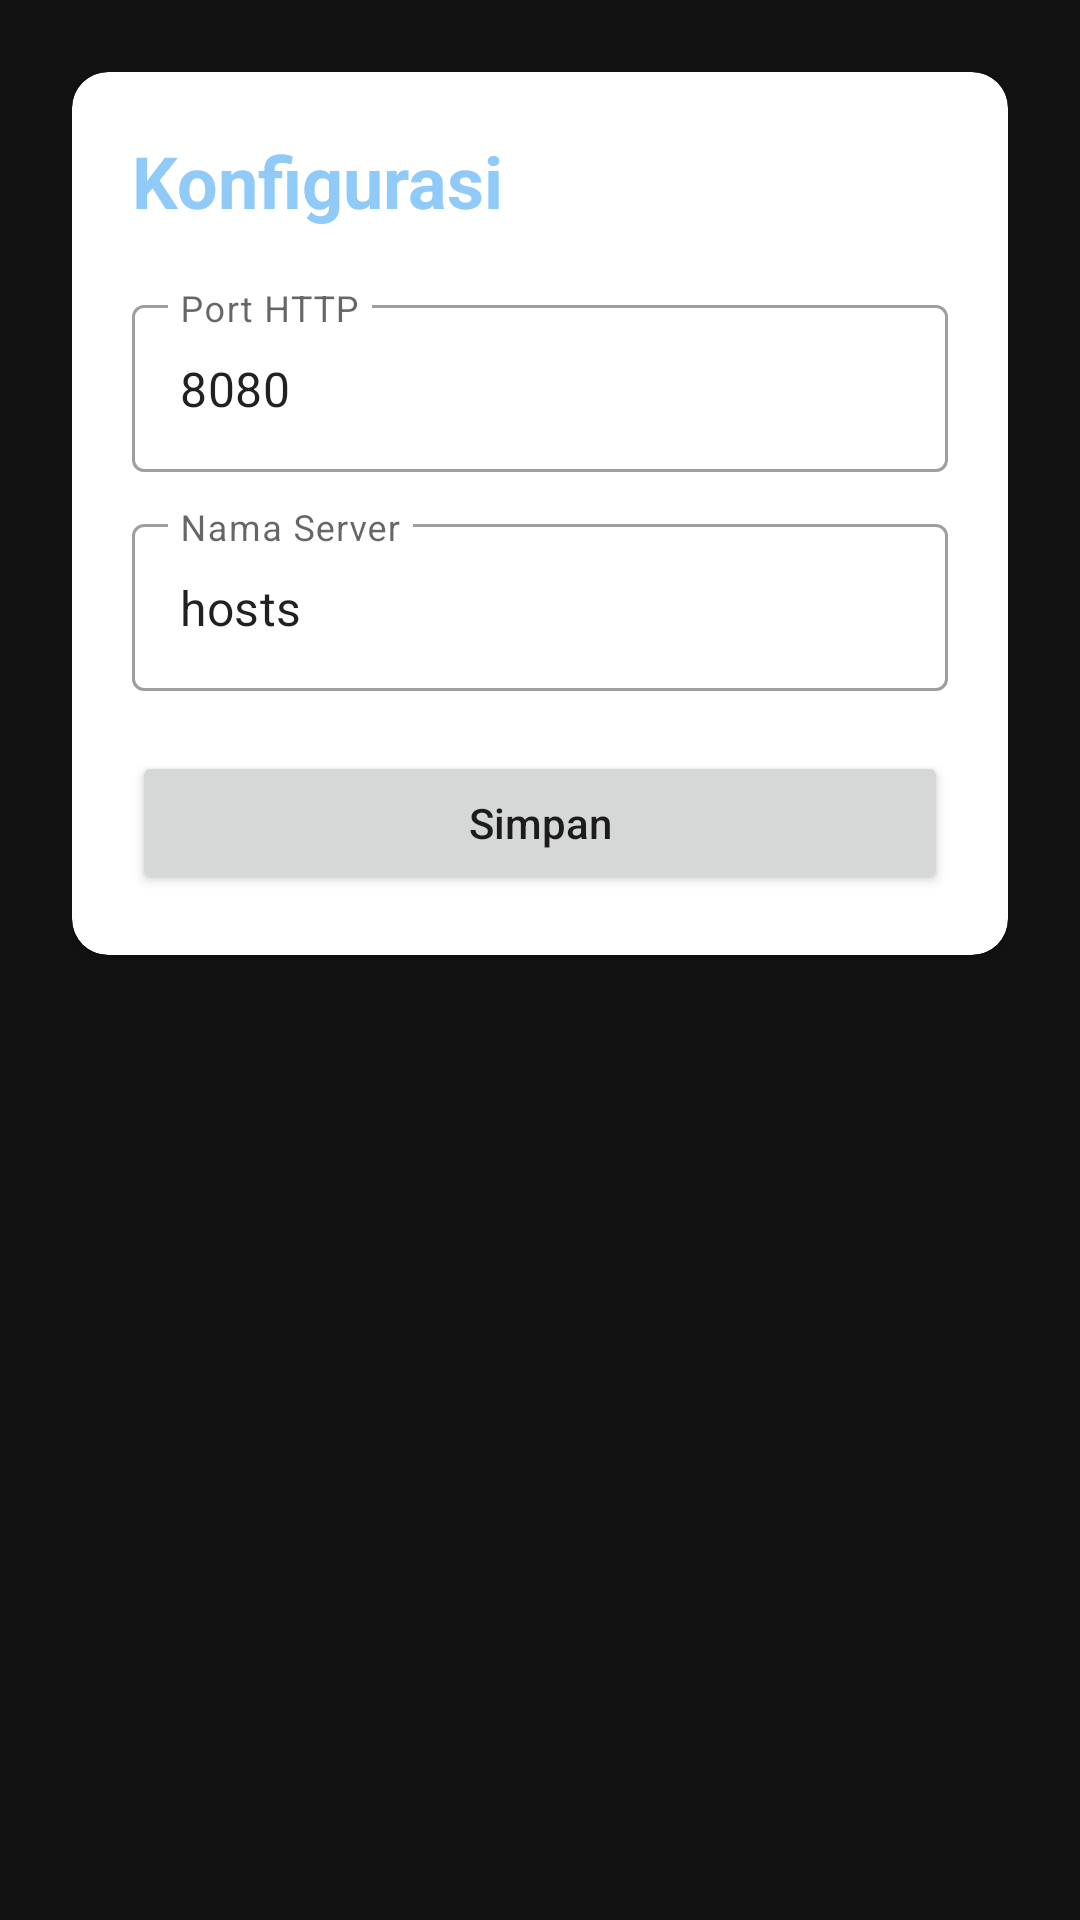

Produce the Android XML layout that renders to this screen, including the resource entries it uses.
<!-- AndroidManifest.xml: application theme AppTheme -->
<!-- res/layout/activity_config.xml -->
<?xml version="1.0" encoding="utf-8"?>
<ScrollView xmlns:android="http://schemas.android.com/apk/res/android"
	xmlns:app="http://schemas.android.com/apk/res-auto"
	android:layout_width="match_parent"
	android:layout_height="match_parent"
	android:background="@color/screen_background"
	android:fillViewport="true">

	<LinearLayout
		android:layout_width="match_parent"
		android:layout_height="wrap_content"
		android:orientation="vertical"
		android:padding="@dimen/screen_padding">

		<com.google.android.material.card.MaterialCardView
			android:layout_width="match_parent"
			android:layout_height="wrap_content"
			app:cardCornerRadius="@dimen/card_corner_radius"
			app:cardElevation="@dimen/card_elevation">

			<LinearLayout
				android:layout_width="match_parent"
				android:layout_height="wrap_content"
				android:orientation="vertical"
				android:padding="@dimen/panel_padding">

				<TextView
					android:layout_width="wrap_content"
					android:layout_height="wrap_content"
					android:text="Konfigurasi"
					android:textSize="24sp"
					android:textStyle="bold"
					android:textColor="@color/blue_primary" />

				<com.google.android.material.textfield.TextInputLayout
					android:layout_width="match_parent"
					android:layout_height="wrap_content"
					android:layout_marginTop="20dp"
					style="@style/Widget.MaterialComponents.TextInputLayout.OutlinedBox">

					<com.google.android.material.textfield.TextInputEditText
						android:id="@+id/config_port"
						android:layout_width="match_parent"
						android:layout_height="wrap_content"
						android:inputType="number"
						android:text="8080"
						android:hint="@string/config_port" />
				</com.google.android.material.textfield.TextInputLayout>

				<com.google.android.material.textfield.TextInputLayout
					android:layout_width="match_parent"
					android:layout_height="wrap_content"
					android:layout_marginTop="12dp"
					style="@style/Widget.MaterialComponents.TextInputLayout.OutlinedBox">

					<com.google.android.material.textfield.TextInputEditText
						android:id="@+id/config_title"
						android:layout_width="match_parent"
						android:layout_height="wrap_content"
						android:text="hosts"
						android:hint="@string/config_server_name" />
				</com.google.android.material.textfield.TextInputLayout>

				<Button
					android:id="@+id/config_save"
					android:layout_width="match_parent"
					android:layout_height="wrap_content"
					android:layout_marginTop="20dp"
					android:text="Simpan"
					android:textAllCaps="false" />
			</LinearLayout>
		</com.google.android.material.card.MaterialCardView>
	</LinearLayout>
</ScrollView>
<!-- resources referenced by this layout -->
<resources>
  <color name="blue_primary">#90CAF9</color>
  <color name="screen_background">#121212</color>
  <dimen name="card_corner_radius">12dp</dimen>
  <dimen name="card_elevation">2dp</dimen>
  <dimen name="panel_padding">20dp</dimen>
  <dimen name="screen_padding">24dp</dimen>
  <string name="config_port">Port HTTP</string>
  <string name="config_server_name">Nama Server</string>
  <style name="AppTheme" parent="Theme.MaterialComponents.DayNight.NoActionBar">
  		<item name="colorPrimary">@color/blue_primary</item>
  		<item name="colorPrimaryVariant">@color/blue_dark</item>
  		<item name="colorOnPrimary">@color/white</item>
  		<item name="colorSecondary">@color/blue_accent</item>
  		<item name="colorSecondaryVariant">@color/blue_accent</item>
  		<item name="colorOnSecondary">@color/white</item>
  		<item name="android:statusBarColor">@color/blue_dark</item>
  		<item name="android:navigationBarColor">@color/screen_background</item>
  		<item name="android:windowLightStatusBar">false</item>
  		<item name="android:forceDark">true</item>
  	</style>
  <color name="blue_dark">#0D47A1</color>
  <color name="white">#FFFFFF</color>
  <color name="blue_accent">#42A5F5</color>
</resources>
